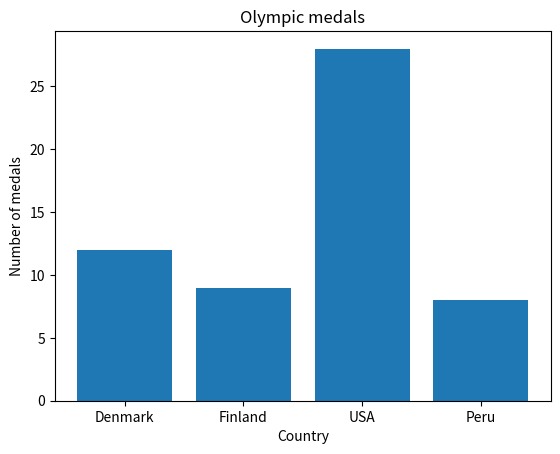

Write Python code to recreate this figure.
# Program tworzy wykres liczby medali zdobytych przez kraje.

import matplotlib.pyplot as plt # biblioteka do wykresow

medals = [
    {"country": "Denmark", "gold": 2, "silver": 4, "bronze": 6},
    {"country": "Finland", "gold": 5, "silver": 0, "bronze": 4},
    {"country": "USA", "gold": 12, "silver": 5, "bronze": 11},
    {"country": "Peru", "gold": 0, "silver": 1, "bronze": 7}
] # lista medali

country_func = lambda x: x["country"] # nazwy krajow
sum_func = lambda x: x["gold"] + x["silver"] + x["bronze"] # suma medali

countries = list(map(country_func, medals)) # nazwy krajow
totals = list(map(sum_func, medals)) # suma medali

plt.bar(countries, totals) # wykres slupkowy
plt.title("Olympic medals") # tytul wykresu
plt.xlabel("Country") # opis osi X
plt.ylabel("Number of medals") # opis osi Y
plt.show() # wyswietlenie wykresu
